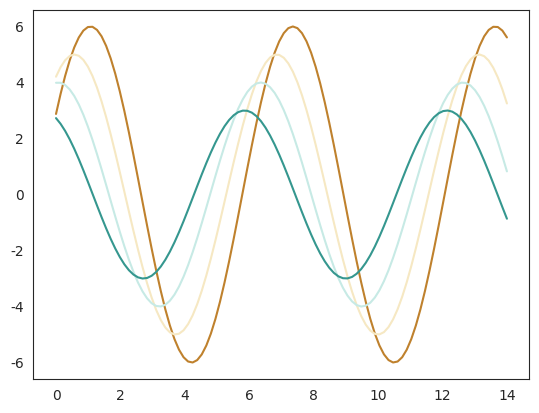

Generate this figure with matplotlib:
import numpy as np
from matplotlib import pyplot as plt
def sinplot(flip = 1):
   x = np.linspace(0, 14, 100)
   for i in range(1, 5):
      plt.plot(x, np.sin(x + i * .5) * (7 - i) * flip)

import seaborn as sb
sb.set_style("white")
sb.set_palette("BrBG", 4)
sinplot()
plt.show()
